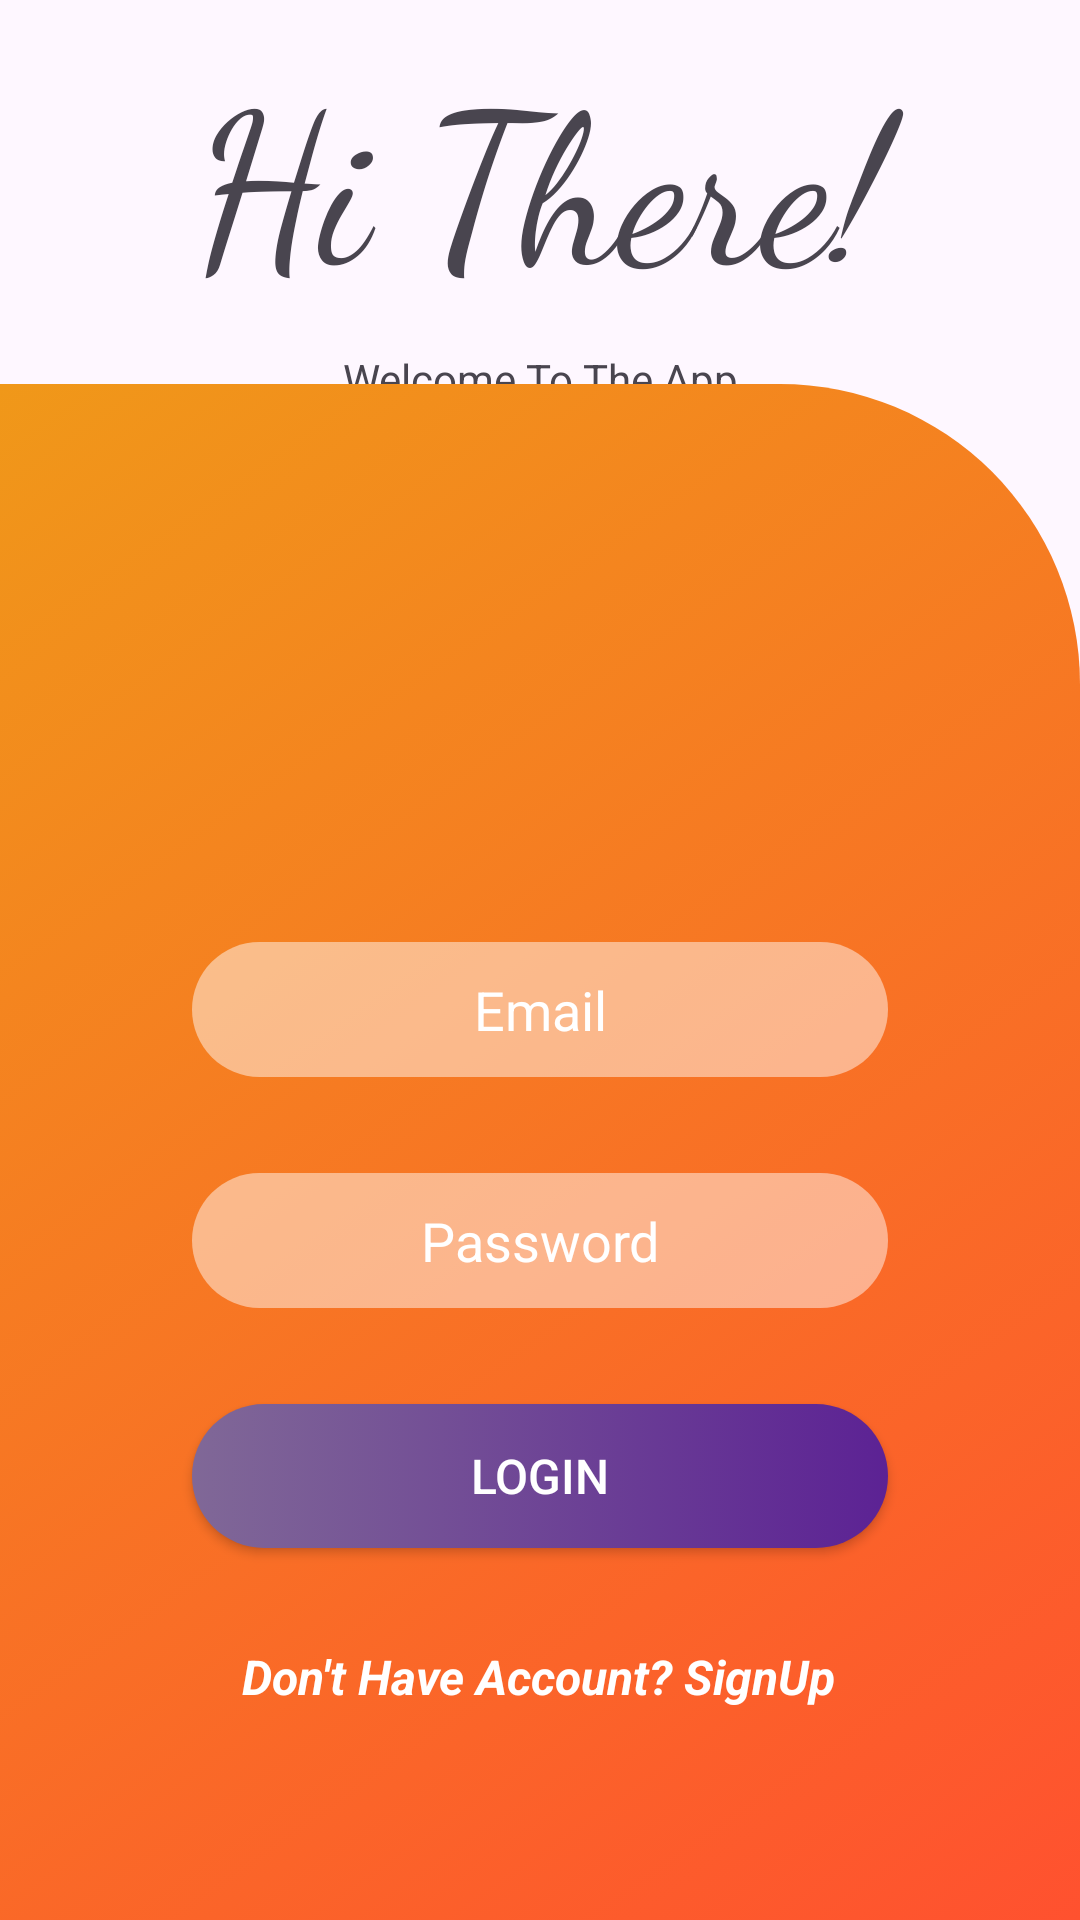

Reconstruct the res/layout file that produces this screen, plus the resources it refers to.
<!-- AndroidManifest.xml: application theme Theme.LogInSignUpUsingFirebase -->
<!-- res/layout/activity_log_in.xml -->
<?xml version="1.0" encoding="utf-8"?>
<LinearLayout xmlns:android="http://schemas.android.com/apk/res/android"
    xmlns:app="http://schemas.android.com/apk/res-auto"
    xmlns:tools="http://schemas.android.com/tools"
    android:layout_width="match_parent"
    android:layout_height="match_parent"
    android:orientation="vertical"
    tools:context=".LogInActivity">

    <LinearLayout
        android:layout_width="match_parent"
        android:layout_height="0dp"
        android:layout_weight="0.2"
        android:gravity="center"
        android:orientation="vertical">

        <TextView
            android:id="@+id/textView"
            android:layout_width="match_parent"
            android:layout_height="wrap_content"
            android:layout_marginTop="10dp"
            android:fontFamily="cursive"
            android:gravity="center"
            android:text="Hi There!"
            android:textSize="70sp" />

        <TextView
            android:id="@+id/textView2"
            android:layout_width="match_parent"
            android:layout_height="wrap_content"
            android:layout_marginTop="10dp"
            android:gravity="center"
            android:text="Welcome To The App"
            />
    </LinearLayout>

    <androidx.constraintlayout.widget.ConstraintLayout
        android:layout_width="match_parent"
        android:layout_height="0dp"
        android:layout_weight="0.8"
        android:background="@drawable/background_log_in">

        <ImageView
            android:id="@+id/logo"
            android:layout_width="90dp"
            android:layout_height="90dp"
            android:layout_marginTop="32dp"
            app:layout_constraintEnd_toEndOf="parent"
            app:layout_constraintStart_toStartOf="parent"
            app:layout_constraintTop_toTopOf="parent"
            app:srcCompat="@drawable/logo" />


        <EditText
            android:id="@+id/et_email"
            android:layout_width="0dp"
            android:layout_height="45dp"
            android:layout_marginStart="64dp"
            android:layout_marginTop="64dp"
            android:layout_marginEnd="64dp"
            android:background="@drawable/background_edittext"
            android:ems="10"
            android:gravity="center"
            android:hint="Email"
            android:inputType="textPersonName"
            android:paddingLeft="20dp"
            android:paddingRight="20dp"
            android:textColor="#ffffff"
            android:textColorHint="#ffffff"
            app:layout_constraintEnd_toEndOf="parent"
            app:layout_constraintStart_toStartOf="parent"
            app:layout_constraintTop_toBottomOf="@+id/logo" />

        <EditText
            android:id="@+id/et_password"
            android:layout_width="0dp"
            android:layout_height="45dp"
            android:layout_marginStart="64dp"
            android:layout_marginTop="32dp"
            android:layout_marginEnd="64dp"
            android:background="@drawable/background_edittext"
            android:ems="10"
            android:gravity="center"
            android:hint="Password"
            android:inputType="textPersonName|textPassword"
            android:paddingLeft="20dp"
            android:paddingRight="20dp"
            android:textColor="#ffffff"
            android:textColorHint="#ffffff"
            app:layout_constraintEnd_toEndOf="parent"
            app:layout_constraintHorizontal_bias="0.0"
            app:layout_constraintStart_toStartOf="parent"
            app:layout_constraintTop_toBottomOf="@+id/et_email" />

        <Button
            android:id="@+id/btn_log_in"
            android:layout_width="0dp"
            android:layout_height="wrap_content"
            android:layout_marginStart="64dp"
            android:layout_marginTop="32dp"
            android:layout_marginEnd="64dp"
            android:background="@drawable/btn_login"
            android:text="LOGIN"
            android:textColor="#ffffff"
            android:textSize="16sp"
            app:layout_constraintEnd_toEndOf="parent"
            app:layout_constraintStart_toStartOf="parent"
            app:layout_constraintTop_toBottomOf="@+id/et_password" />


        <TextView
            android:id="@+id/tv_Sign_up"
            android:layout_width="wrap_content"
            android:layout_height="wrap_content"
            android:layout_marginTop="32dp"
            android:text="Don't Have Account? SignUp"
            android:textSize="16sp"
            android:textColor="#ffffff"
            android:textStyle="italic|bold"
            app:layout_constraintEnd_toEndOf="@+id/btn_log_in"
            app:layout_constraintHorizontal_bias="0.494"
            app:layout_constraintStart_toStartOf="@+id/btn_log_in"
            app:layout_constraintTop_toBottomOf="@+id/btn_log_in" />
    </androidx.constraintlayout.widget.ConstraintLayout>
</LinearLayout>
<!-- resources referenced by this layout -->
<resources>
  <!-- drawable background_edittext (drawable) -->
  <?xml version="1.0" encoding="utf-8"?>
  
  <selector xmlns:android="http://schemas.android.com/apk/res/android">
      <item>
          <shape android:shape="rectangle">
              <solid android:color="#79ffffff" />
              <corners android:radius="50dp" />
          </shape>
      </item>
  </selector>
  <!-- drawable background_log_in (drawable) -->
  <?xml version="1.0" encoding="utf-8"?>
  
  <selector xmlns:android="http://schemas.android.com/apk/res/android">
  <item>
      <shape android:shape="rectangle">
          <gradient android:angle="135" android:startColor="#ff512f" android:endColor="#f09819"/>
          <corners android:topRightRadius="100dp"/>
      </shape>
  </item>
  </selector>
  <!-- drawable btn_login (drawable) -->
  <?xml version="1.0" encoding="utf-8"?>
  
  <selector xmlns:android="http://schemas.android.com/apk/res/android">
  <item>
      <shape android:shape="rectangle">
          <gradient android:angle="180" android:endColor="#806897" android:startColor="#5c2294"/>
          <corners android:radius="50dp"/>
      </shape>
  </item>
  </selector>
  <style name="Theme.LogInSignUpUsingFirebase" parent="Base.Theme.LogInSignUpUsingFirebase" />
  <style name="Base.Theme.LogInSignUpUsingFirebase" parent="Theme.Material3.DayNight.NoActionBar">
  
           <item name="colorPrimary">#f09819</item>
      </style>
</resources>
